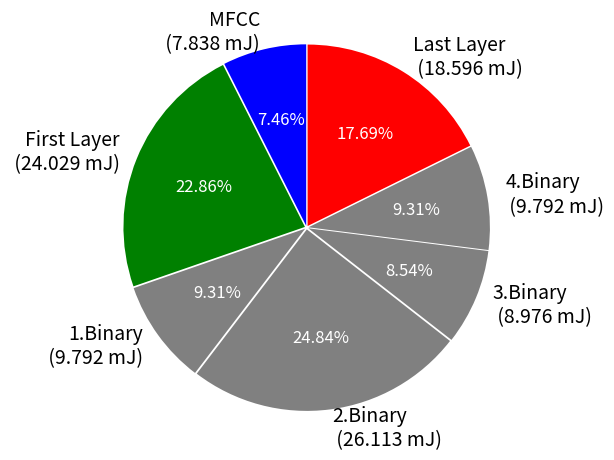

Reproduce this figure in Python. (Note: this script raises an exception after producing the figure.)
import numpy as np
import matplotlib.pyplot as plt
#plt.figure(figsize=(5.5,3))
#fig, ax = plt.subplots(figsize=(6, 3), subplot_kw=dict(aspect="equal"))
#plt.gcf().subplots_adjust(bottom=0.15,left=0.1,right=0.95)

sizes = [7.838 , 24.029,
          9.792,
          26.113,
          8.976,
          9.792,
          18.596]

# Pie chart, where the slices will be ordered and plotted counter-clockwise:
labels = "MFCC\n (7.838 mJ)", 'First Layer\n (24.029 mJ)', '1.Binary\n (9.792 mJ)','2.Binary\n (26.113 mJ)', '3.Binary\n (8.976 mJ)','4.Binary\n (9.792 mJ)','Last Layer\n (18.596 mJ)'
colors1 = 'blue', 'green', 'gray', 'gray', 'gray', 'gray', 'red'
#sizes = [15, 30, 45, 10]
explode = (0.01, 0.01, 0.01, 0.01, 0.01, 0.01, 0.01)  # only "explode" the 2nd slice (i.e. 'Hogs')

fig1, ax1 = plt.subplots()
fig1.subplots_adjust(bottom=0.04,) # or whatever
_, texts, autotexts = ax1.pie(sizes, explode=explode, labels=labels, colors=colors1, autopct='%1.2f%%',
        shadow=False, startangle=90)
for autotext in autotexts:
    autotext.set_color('white')
    autotext.set_fontsize(12)
for text in texts:
    text.set_fontsize(14)
ax1.axis('equal',fontsize=32)  # Equal aspect ratio ensures that pie is drawn as a circle.

plt.show()